Run: headless pygame with SDL's dummy video driver; simulated clock (each Clock.tick advances the game by its frame time, no real sleeping); random seed 0; keys injected as events and as key.get_pressed() state; mouse plan: one left click at the window centre at the start of phase 2, then a move to the lower-right quarter at the start of phase 3.
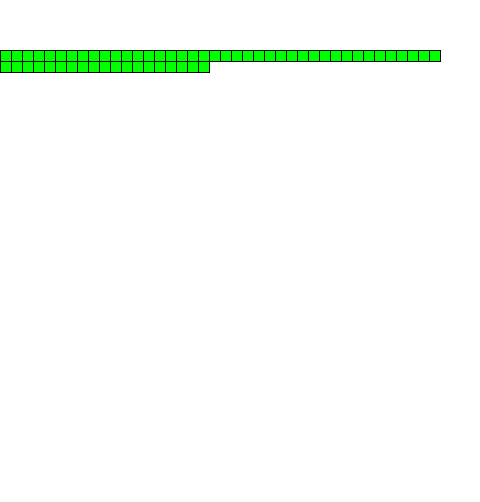
Frame 1 of 4 · flips 1–60 · no input
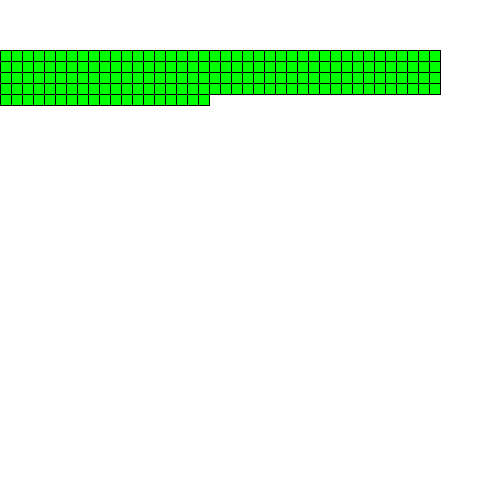
Frame 2 of 4 · flips 61–180 · clicked the window centre · tapped SPACE, RETURN · held RIGHT (→), D
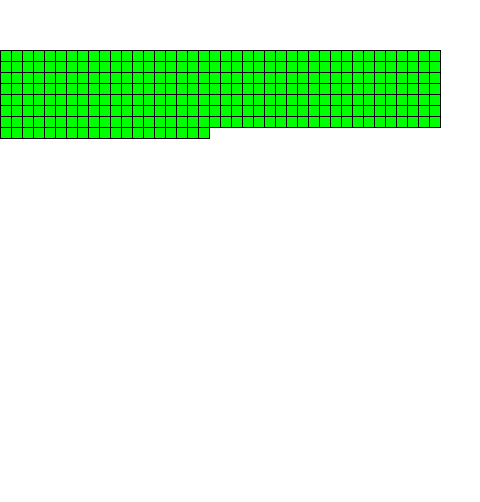
Frame 3 of 4 · flips 181–300 · moved the mouse to the lower-right quarter · held DOWN (↓), S
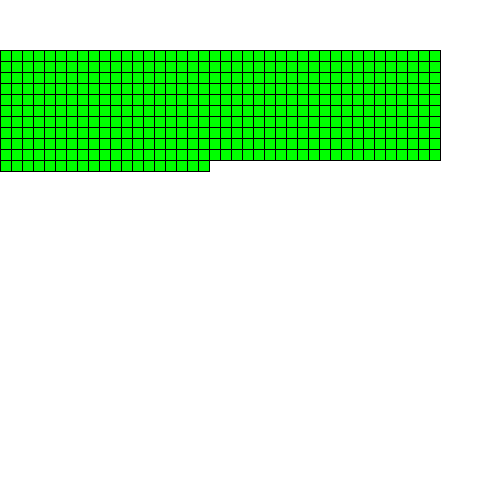
Frame 4 of 4 · flips 301–420 · held LEFT (←), A, UP (↑), W

The pygame program that drew these frames:

import pygame as py
import time

class screen:
    def __init__(self, width, height):
        self.width = width
        self.height = height

    def initialize(self):
        self.dimensions = (self.width, self.height)
        #py.display.init()
        self.screen = py.display.set_mode(self.dimensions)
        self.screen.fill((255, 255, 255))
        py.display.set_caption('PathFinder')
        py.display.flip()

    def updateFrame(self, cell):
        #self.screen.fill((255, 255, 255))
        cell.draw(self.screen)
        py.display.update()

    def get_screen(self):
        return self.screen

class cell:
    def __init__(self, x, y):
        self.x = x
        self.y = y
        self.border_color = (0, 0, 0)
        self.inner_color = (0, 255, 0)
        self.cell_border = ((x), (y), 12, 12)
        self.cell_inner = (x+1, y+1, 10, 10)

    def draw(self, screen):
        py.draw.rect(screen, self.border_color, self.cell_border)
        py.draw.rect(screen, self.inner_color, self.cell_inner)

    def check_in_bounds(self, x, y):
        if x <= (self.x + 11) and x >= (self.x + 1)and \
                y >= (self.y + 1) and y <= (self.y + 11):
            return True

    def set_cell_color(self, border_color, inner_color):
        self.border_color = border_color
        self.inner_color = inner_color

class array:
    def __init__(self):
        c = cell(0, 0)
        self.array = [c]
        self.y = 0
        self.x_cord = 0
        self.array.pop(0)
        for x in range((40*40)):
            if x != 0:
                self.x_cord += 1

            if self.x_cord > 39:
                self.y += 1
                self.x_cord = 0

            self.temp_cell = cell((self.x_cord*11), (self.y*11)+50)
            self.array.append(self.temp_cell)

    def get_array_element(self, x):
        return self.array[x]

#Functions-----------
marker = 0

def draw_obstacles(screen):
    pos = (30, 20)
    py.draw.circle(screen, (255, 0, 0), pos, 10)
    py.display.update()

    run = True
    while run:
        mouse_x, mouse_y = py.mouse.get_pos()

        mouse1, trash1, trash2 = py.mouse.get_pressed()

        for x in range((40 * 40) ):
            cell = a.get_array_element(x)

            if cell.check_in_bounds(mouse_x, mouse_y) and mouse1:
                black = (0, 0, 0)
                red = (255, 0, 0)
                cell.set_cell_color(black, red)
                obstacle_array[x] = True
                s.updateFrame(cell)

        keys = py.key.get_pressed()
        if keys[py.K_q]:
            pos = (30, 20)
            py.draw.circle(screen, (255, 255, 255), pos, 10)
            py.display.update()
            run = False


        for event in py.event.get():
            if event.type == py.QUIT:
                run = False
                py.quit()

def place_start():

    global start_point_placed
    global placed_start_index

    if start_point_placed:
        abstract_array[placed_start_index] = False
        black = (0, 0, 0)
        green = (0, 255, 0)
        a.get_array_element(placed_start_index).set_cell_color(black, green)
        cell = a.get_array_element(placed_start_index)
        s.updateFrame(cell)


    pos = (60, 20)
    py.draw.circle(s.get_screen(), (100, 100, 0), pos, 10)
    py.display.update()

    run = True
    while run:

        mouse_x, mouse_y = py.mouse.get_pos()

        mouse1, trash1, trash2 = py.mouse.get_pressed()

        keys = py.key.get_pressed()

        if keys[py.K_q]:
            pos = (60, 20)
            py.draw.circle(s.get_screen(), (255, 255, 255), pos, 10)
            py.display.update()
            run = False

        for x in range((40 * 40) ):
            global marker
            marker = x
            cell = a.get_array_element(x)

            if cell.check_in_bounds(mouse_x, mouse_y) and mouse1:
                black = (0, 0, 0)
                red = (0, 255, 255)
                cell.set_cell_color(black, red)
                abstract_array[marker] = True
                placed_start_index = marker
                start_point_placed = True
                s.updateFrame(cell)

                pos = (60, 20)
                py.draw.circle(s.get_screen(), (255, 255, 255), pos, 10)
                py.display.update()
                run = False

        for event in py.event.get():
            if event.type == py.QUIT:
                run = False
                py.quit()

def place_finish():

    global end_point_placed
    global placed_end_index

    if end_point_placed:
        abstract_array[placed_end_index] = False
        black = (0, 0, 0)
        green = (0, 255, 0)
        a.get_array_element(placed_end_index).set_cell_color(black, green)
        cell = a.get_array_element(placed_end_index)
        s.updateFrame(cell)


    pos = (90, 20)
    py.draw.circle(s.get_screen(), (0, 100, 100), pos, 10)
    py.display.update()

    run = True
    while run:

        mouse_x, mouse_y = py.mouse.get_pos()

        mouse1, trash1, trash2 = py.mouse.get_pressed()

        keys = py.key.get_pressed()

        if keys[py.K_q]:
            pos = (90, 20)
            py.draw.circle(s.get_screen(), (255, 255, 255), pos, 10)
            py.display.update()
            run = False

        for x in range((40 * 40) ):
            global marker
            marker = x
            cell = a.get_array_element(x)
            if cell.check_in_bounds(mouse_x, mouse_y) and mouse1:
                black = (0, 0, 0)
                red = (255, 0, 255)
                cell.set_cell_color(black, red)
                abstract_array[marker] = True
                placed_end_index = marker
                end_point_placed = True
                s.updateFrame(cell)

                pos = (90, 20)
                py.draw.circle(s.get_screen(), (255, 255, 255), pos, 10)
                py.display.update()
                run = False

        for event in py.event.get():
            if event.type == py.QUIT:
                run = False
                py.quit()


#----------------------
#------


#Important Stuff
abstract_array = [False]
abstract_array.pop(0)



for x in range((40*40)):
    abstract_array.append(False)

#Obstacle array
obstacle_array = [False]
obstacle_array.pop(0)

for x in range((40*40)):
    obstacle_array.append(False)



#track placed start point
start_point_placed = False
placed_start_index = None

#track placed end point
end_point_placed = False
placed_end_index = None

#initialize screen and array
width = (12*40)-50+50
height = (12*40)-28+50
s = screen(width, height)
a = array()
s.initialize()
#c.draw(s.get_screen())

#draw squares
for x in range((40*40)):
    cell = a.get_array_element(x)
    s.updateFrame(cell)
#---------



#close
run = True
mouseDown = False

#Draw points
while run:

    keys = py.key.get_pressed()

    if keys[py.K_d]:
        draw_obstacles(s.get_screen())
    elif keys[py.K_s]:
        place_start()
    elif keys[py.K_f]:
        place_finish()
    elif keys[py.K_RETURN]:
        break




    for event in py.event.get():
        if event.type == py.QUIT:
            run = False
            py.quit()

#Find Path-------------


class spawner:
    def __init__(self):
        #print("made")
        pass
    def first_embrio(self, index, path):
        global womb
        embrio = index, path
        womb.append(embrio)
    def hatch(self):
        global path_run
        global womb
        global global_link
        while True:
            ref = womb[:]
            #print(ref, 'reference womb')
            womb.clear()
            #print(self.womb, "womb")
            iterate_block(ref)
            #print(womb, 'womb after it')

            '''if len(womb) <= 0:
                print('broken')
                break'''
            if len(successful_paths) >= 1:
                clean_womb()
                break
            if len(womb) <= 0:
                break





class block:
    def __init__(self, index, link, spath):
        self.index = index
        self.link = link
        #self.path = path[:]
        self.adj = []

    def find_adj(self):
        global global_link
        #Lock global_link
        self.link = global_link
#check above
        if self.index > 39:
            linked = False
            if not obstacle_array[self.index - 40]:
                for x in range(len(self.link)):
                    if self.link[x] == (self.index - 40):
                        linked = True
                if not linked:
                    self.adj.append(self.index - 40)
#check below
        if self.index < 1560:
            linked = False
            if not obstacle_array[self.index +40]:
                for x in range(len(self.link)):
                    if self.link[x] == (self.index + 40):
                        linked = True
                if not linked:
                    self.adj.append(self.index + 40)
#check left
        if self.index != 0 and (self.index % 40) != 0:
            linked = False
            if not obstacle_array[self.index -1]:
                for x in range(len(self.link)):
                    if self.link[x] == (self.index - 1):
                        linked = True
                if not linked:
                    self.adj.append(self.index -1)
#Check right
        if (self.index%40) != 39:
            linked = False
            if not obstacle_array[self.index + 1]:
                for x in range(len(self.link)):
                    if self.link[x] == (self.index + 1):
                        linked = True
                if not linked:
                    self.adj.append(self.index + 1)
#check up-left
        if (self.index > 39) and (self.index%40) != 0:
            linked = False
            if not obstacle_array[(self.index -41)]:
                for x in range(len(self.link)):
                    if self.link[x] == (self.index - 41):
                        linked = True
                if not linked:
                    cleared = True
                    if obstacle_array[self.index-40] and \
                        obstacle_array[self.index -1]:
                            cleared = False
                    if cleared:
                        self.adj.append(self.index - 41)

#check up-right
        if (self.index > 39) and (self.index%40) != 39:
            linked = False
            if not obstacle_array[self.index - 39]:
                for x in range(len(self.link)):
                    if self.link[x] == (self.index - 39):
                        linked = True
                if not linked:
                    cleared = True
                    if obstacle_array[self.index - 40] and \
                            obstacle_array[self.index + 1]:
                        cleared = False
                    if cleared:
                        self.adj.append(self.index - 39)

#check bottom-left
        if (self.index<1560) and (self.index % 40) != 0:
            linked = False
            if not obstacle_array[self.index+39]:
                for x in range(len(self.link)):
                    if self.link[x] == (self.index +39):
                        linked = True
                if not linked:
                    cleared = True
                    if obstacle_array[self.index + 40] and \
                            obstacle_array[self.index - 1]:
                        cleared = False
                    if cleared:
                        self.adj.append(self.index + 39)

#check bottom-right
        if (self.index<1560) and (self.index % 40) != 39:
            linked = False
            if not obstacle_array[self.index +41]:
                for x in range(len(self.link)):
                    if self.link[x] == (self.index +41):
                        linked = True
                if not linked:
                    cleared = True
                    if obstacle_array[self.index + 40] and \
                            obstacle_array[self.index + 1]:
                        cleared = False
                    if cleared:
                        self.adj.append(self.index + 41)

    def check_for_end(self, spath):
        global found
        ends = []
        global placed_end_index
        global successful_paths
        for x in range(len(self.adj)):
            if self.adj[x] == placed_end_index and not found:
                #self.path.append(self.index)
                #self.path.append(placed_end_index)
                #print("appending to succ")
                spath.append(self.index)
                successful_paths.append(spath)
                ends.append(True)
                paint_path(successful_paths)
                found = True
            else:
                ends.append(False)
        for x in range(len(ends)):
            if not ends[x]:
                '''print("not a path...pregnant")'''

    def birth(self, spath):
        global womb
        #Lock global_link
        global global_link
#Remove adj repeats
        for x in range(len(global_link)):
            for y in range(len(self.adj)):
                if self.adj[y] == global_link[x]:
                    self.adj.pop(y)
#Update link
        for x in range(len(self.adj)):
            global_link.append(self.adj[x])

#Add self to path
        spath.append(self.index)
#Add adjacent embrios to womb
        for x in range(len(self.adj)):
            global womb
            embrio = (self.adj[x], spath)
            womb.append(embrio)
        #print(womb)
        #print('check womb')

    def die(self):
        global a
        global s
        cell = a.get_array_element(self.index)
        black = (0, 0, 0)
        indicate = (150, 150, 150)
        cell.set_cell_color(black, indicate)
        s.updateFrame(cell)

    def clear_adj(self):
        self.adj.clear()



def clean_womb():
    global womb
    for x in range(len(womb)):
        try:
            womb.pop(x)
        except:
            pass

def iterate_block(womb_plant):
    global found
    global global_link

    for index, path in womb_plant:
        spath = path[:]
        #print(index, 'index')
        #print(path, "path")
        current_block = block(index, global_link, spath)
        current_block.find_adj()
        current_block.check_for_end(spath)
        current_block.birth(spath)
        if not found:
            current_block.die()
            continue
        current_block.clear_adj()
        #time.sleep(.5)

def refine_succ_paths(raw_paths, champs):
    for x in range(len(raw_paths)):
        tester = raw_paths[x]
        victorious = True
        for y in range(len(raw_paths)):
            if len(tester) > len(raw_paths[y]):
                vicorious = False
        if victorious:
            champs.append(tester)

def paint_path(best_paths):
    print(best_paths)
    for x in range(len(best_paths)):
        path = best_paths[x]
        for y in range(len(path)):
            cell = a.get_array_element(path[y])
            black = (0, 0, 0)
            indicate = (255, 192, 203)
            cell.set_cell_color(black, indicate)
            s.updateFrame(cell)

def womb_ref(womb):
    womb_ref = []
    for index, path in womb:
        #print(index, "index")
        #print(path, "path")
        embrio = index, path
        womb_ref.append(embrio)
    return womb_ref








#Global components------------
found = False

path_run = True
global_link = []
womb = []
successful_paths = []

best_paths = []

#embrios = (index, path)------

#Objects----
initial_path = []
spaw = spawner()
spaw.first_embrio(placed_start_index, initial_path)
global_link.append(placed_start_index)
spaw.hatch()
#paint_path(successful_paths)

#print(len(successful_paths), "paths")

#refine_succ_paths(successful_paths, best_paths)


#print(best_paths)
















fin_run = True
while fin_run:
    for event in py.event.get():
        if event.type == py.QUIT:
            fin_run = False
            py.quit()
